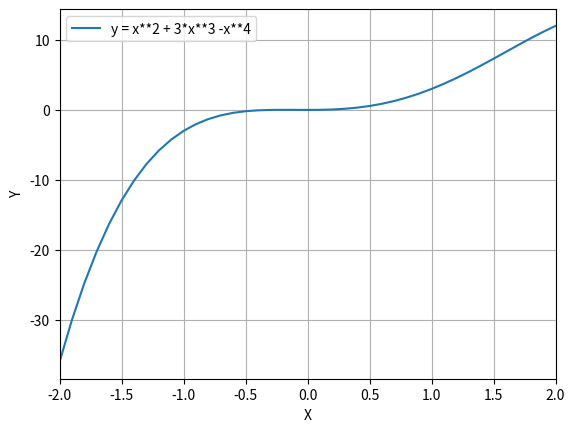

Source code (Python):
# -*- coding: utf-8 -*-
"""
Created on Wed Dec  7 09:26:26 2022

@author: Rahul
"""
#how to code functions in numpy and sympy 
#how to plot function in a set domain
#How to convert sympy expression into numpy format.

import numpy as np
from sympy import *
import matplotlib.pyplot as plt


#defining the domain
resolution = .1
x = np.arange(-2,2.1,resolution)

#print(max(domain))
#lets write the symbol


y = x**2 + 3*x**3 -x**4




    


    
plt.plot(x,y,label = 'y = x**2 + 3*x**3 -x**4')
plt.grid()
plt.legend()
plt.xlim(-2, 2)
plt.xlabel("X")
plt.ylabel("Y")
plt.show()
    
    
    
